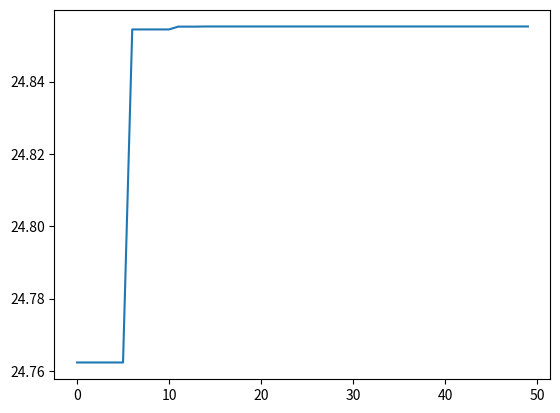

Write the Python code that produced this figure.
import numpy
import matplotlib.pyplot as plt
import random
# import operator


x_label=[]
y_label=[]#将每一步迭代的结果存储到列表中,便于画图
class GA(object):
    def __init__(self,length,number,lower_boundary,upper_boundary,iter_number):
        self.length = length#确定染色体编码长度
        self.number = number#确定初始化种群数量
        self.lower_boundary = lower_boundary#定义域下界
        self.upper_boundary = upper_boundary#定义域上届
        self.population = self.initial_population(length,number)
        self.iteration(iter_number)

    def initial_population(self,length,number):#初始化种群
        return [self.initial_chromosome(length) for i in range(number)]

    def initial_chromosome(self,length):#编码
            chromosome = 0
            for i in range(self.length):
                chromosome |= (1 << i) * random.randint(0, 1)   #按位或运算
            return chromosome


    def decode(self,chromosome):#解码
        x = chromosome*(self.upper_boundary-self.lower_boundary)/(2**self.length-1)
        return x

    def fitness_function(self,chromosome):#适应度函数
        x = self.decode(chromosome)
        y = x + 10 * numpy.sin(5 * x) + 7 * numpy.cos(4 * x)
        return y

    def evolution(self, retain_rate=0.2, random_select_rate=0.5, mutation_rate=0.01):
        """
        对当前种群依次进行选择、交叉并生成新一代种群，然后对新一代种群进行变异
        """
        parents = self.selection(retain_rate, random_select_rate)
        self.crossover(parents)
        self.mutation(mutation_rate)

    def selection(self,retain_rate, random_select_rate):  #选择父代
        graded = [(self.fitness_function(chromosome), chromosome) for chromosome in self.population]
        sort = [x[1] for x in sorted(graded, reverse=True)]

        retain_length=int(len(sort)*retain_rate)

        #选出适应性强的个体，精英选择
        parents=sort[:retain_length]    #sort[0:retain_length]

        # 选出适应性不强，但是幸存的染色体
        for chromosome in sort[retain_length:]:   #sort[retain_length:len(sort)]
            if random.random() < random_select_rate:
                parents.append(chromosome)
        return parents

    def crossover(self,parents):#交叉
        children=[]
        #需要繁殖的子代数量
        target_number=len(self.population)-len(parents)
       #开始繁殖
        while len(children) < target_number:
            father = random.randint(0, len(parents) - 1)
            mother = random.randint(0, len(parents) - 1)
            if father != mother:
                father = parents[father]
                mother = parents[mother]

                # 随机选取交叉点
                cross_point = random.randint(0, self.length)
                # 生成掩码，方便位操作
                mark = 0
                for i in range(cross_point): # 0~16
                    mark |= (1 << i)  #将1左移i位
                print('cross_point = ',cross_point)
                print('mark = ',bin(mark),'\tfather = ',bin(father),'\t\tfather&mask = ',bin(father & mark))
                print('~mark = ', bin(~mark), '\tmother = ', bin(mother), '\t\tmother&~mask = ', bin(mother & ~mark))
                # 孩子将获得父亲在交叉点前的基因和母亲在交叉点后（包括交叉节点）的基因  0位是前
                child = ((father & mark) | (mother & ~mark)) # & ((1 << self.length) - 1)  # ~按位取反 ~mark = -mark-1
                children.append(child)
        self.population = parents + children

    def mutation(self,rate):
        for i in range(len(self.population)):
            if random.random() < rate:
                j = random.randint(0, self.length - 1)#s随机产生变异位置
                self.population[i] ^= 1 << j  #产生变异   <<左移    ^按位异或运算


    def result(self):
        graded = [(self.fitness_function(chromosome), chromosome) for chromosome in self.population]
        graded = [x[1] for x in sorted(graded, reverse=True)] #按第一个元素降序排列
        # print('近优的x值为：', self.decode(graded[0]),
        #       '近优的y值为：', self.fitness_function(graded[0]))
        #将每一步迭代的结果存储到列表中
        y_label.append(self.fitness_function(graded[0]))
    def iteration(self,iter_number):
        for i in range(iter_number):
            self.evolution()
            self.result()
            x_label.append(i)
g1=GA(17,100,0,9,50)#建立一个实例

plt.plot(x_label,y_label)
plt.show()

